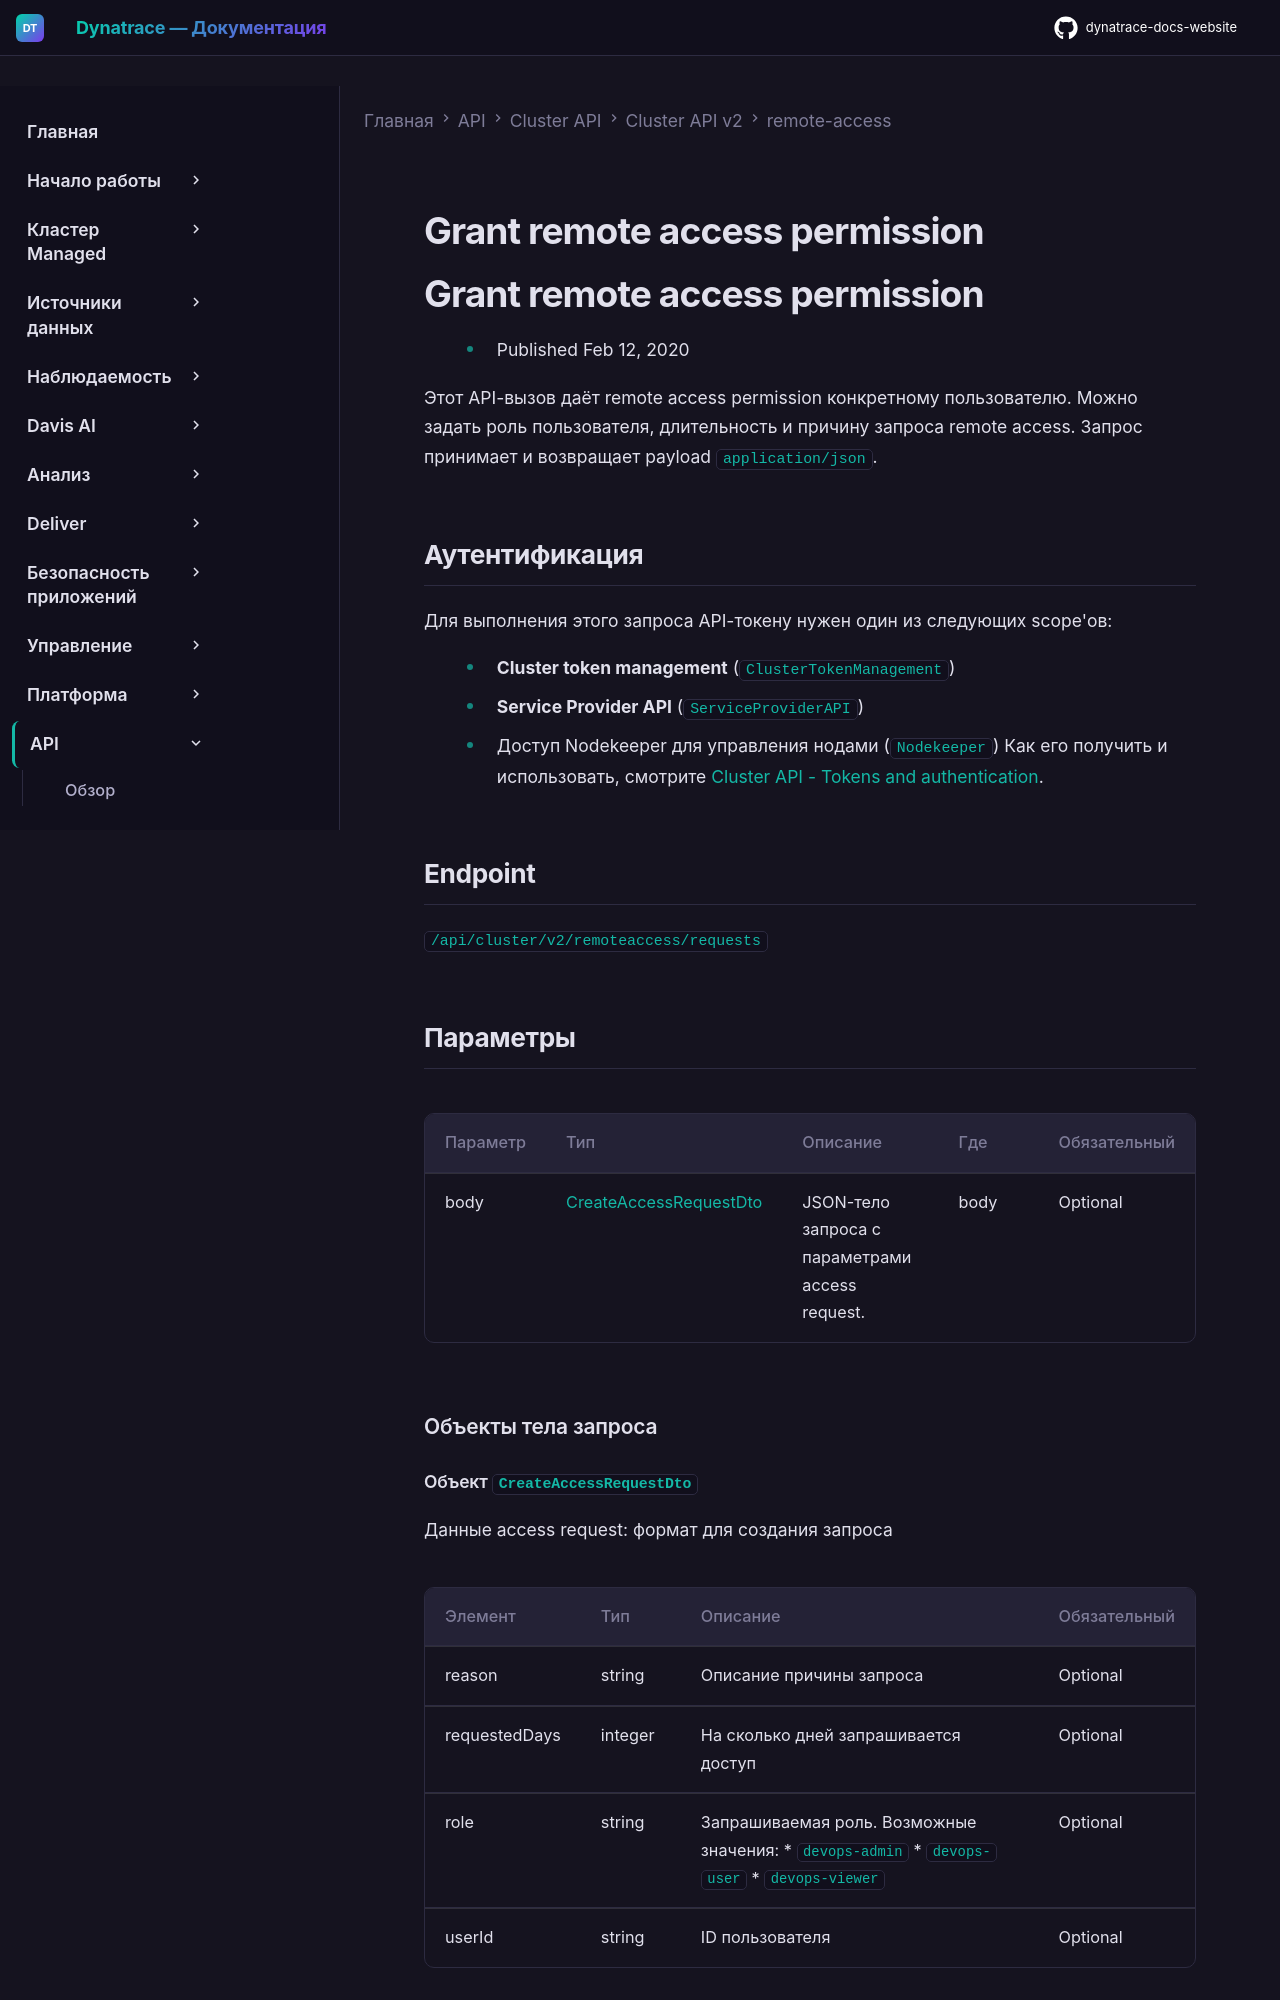

repository: Yerkebulan-Ardabayev/dynatrace-docs-website · page: managed-ru/dynatrace-api/cluster-api/cluster-api-v2/remote-access/post-remote-access-permission/index.html · generator: mkdocs

---
title: Grant remote access permission
source: https://docs.dynatrace.com/managed/dynatrace-api/cluster-api/cluster-api-v2/remote-access/post-remote-access-permission
scraped: 2026-05-12T11:06:04.910358
---

# Grant remote access permission

# Grant remote access permission

* Published Feb 12, 2020

Этот API-вызов даёт remote access permission конкретному пользователю. Можно задать роль пользователя, длительность и причину запроса remote access. Запрос принимает и возвращает payload `application/json`.

## Аутентификация

Для выполнения этого запроса API-токену нужен один из следующих scope'ов:

* **Cluster token management** (`ClusterTokenManagement`)
* **Service Provider API** (`ServiceProviderAPI`)
* Доступ Nodekeeper для управления нодами (`Nodekeeper`)
  Как его получить и использовать, смотрите [Cluster API - Tokens and authentication](/managed/dynatrace-api/cluster-api/cluster-api-authentication "Как пройти аутентификацию для работы с Dynatrace Cluster API.").

## Endpoint

`/api/cluster/v2/remoteaccess/requests`
